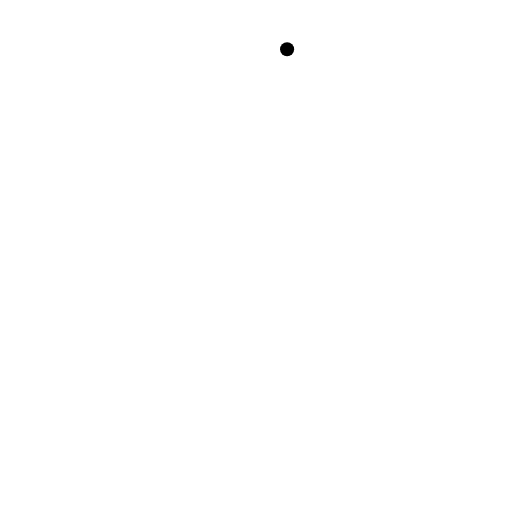
t = 0.00 s
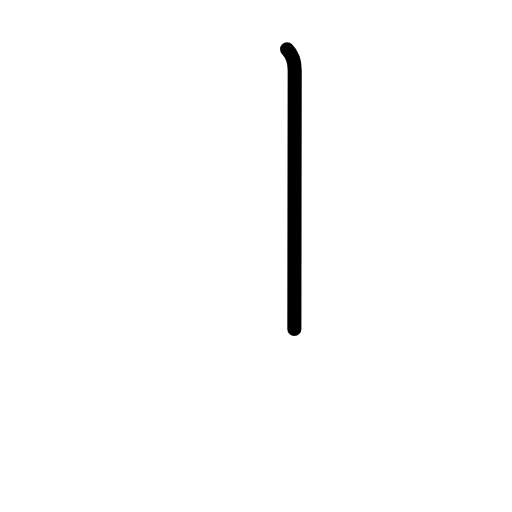
t = 0.58 s
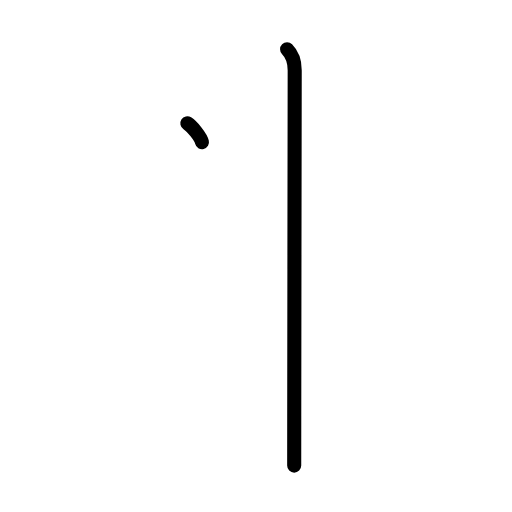
t = 1.25 s
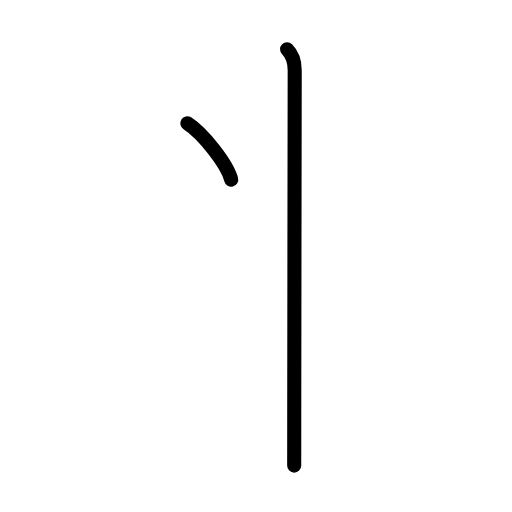
t = 1.75 s
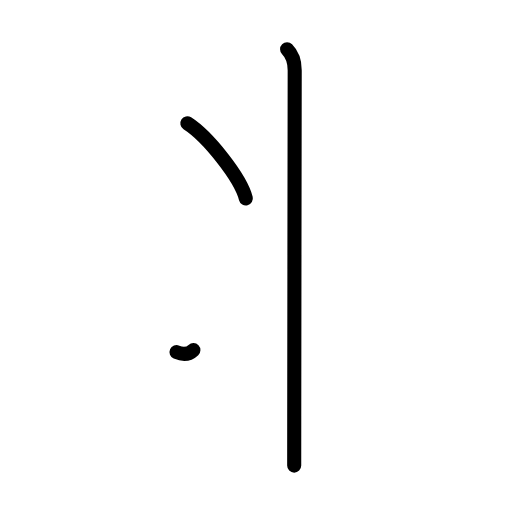
t = 2.38 s
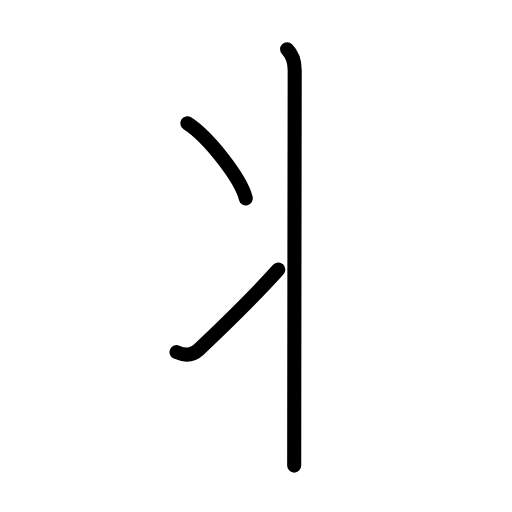
t = 3.00 s

The animated SVG that drew these frames (rendered in a browser with its animation timeline set to each time). Animation: 8 SMIL elements (animate=8); one cycle of 3.00 s.

<?xml version="1.0" encoding="UTF-8"?>
<!--
AniKanjiVG is licensed by CC-BY-SA Paul C. Sommerhoff (https://bitbucket.org/sommerhoff/anikanjivg).
AniKanjiVG uses KanjiVG which is licensed by CC-BY-SA Ulrich Apel (http://kanjivg.tagaini.net).
See also http://creativecommons.org/licenses/by-sa/3.0/
-->
<svg xmlns:kvg='http://kanjivg.tagaini.net' xmlns='http://www.w3.org/2000/svg' width='109' height='109' viewBox='0 0 109 109' style='fill:none;stroke:#000000;stroke-width:3;stroke-linecap:round;stroke-linejoin:round;' id="kvg:kanji_02ea6"><g id="kvg:02ea6" kvg:element="⺦" kvg:variant="true" kvg:original="爿" kvg:radical="tradit"><path id="kvg:02ea6-s1" kvg:type="㇑" d="M61.12,10.5c1.35,1.35,1.62,2.78,1.62,4.45c0,2.78-0.08,51.08-0.1,73.55c-0.01,5.26-0.01,9.11-0.01,10.62"><animate attributeName="d" begin="0.0s" dur="0.3333333333333333s" from="M61.12,10.5C61.12,10.5,61.12,10.5,61.12,10.5" to="M61.12,10.5c1.35,1.35,1.62,2.78,1.62,4.45" />
<animate attributeName="d" begin="0.3333333333333333s" dur="0.3333333333333333s" from="M61.12,10.5c1.35,1.35,1.62,2.78,1.62,4.45c0,0,0,0,0,0,0" to="M61.12,10.5c1.35,1.35,1.62,2.78,1.62,4.45c0,2.78-0.08,51.08-0.1,73.55" />
<animate attributeName="d" begin="0.6666666666666666s" dur="0.3333333333333333s" from="M61.12,10.5c1.35,1.35,1.62,2.78,1.62,4.45c0,2.78-0.08,51.08-0.1,73.55c0,0,0,0,0,0,0" to="M61.12,10.5c1.35,1.35,1.62,2.78,1.62,4.45c0,2.78-0.08,51.08-0.1,73.55c-0.01,5.26-0.01,9.11-0.01,10.62" />
</path>
<path id="kvg:02ea6-s2" kvg:type="㇔" d="M39.88,26.25c4.4,2.82,11.36,11.61,12.46,16"><animate attributeName="d" begin="1.0s" dur="1.0s" from="M39.88,26.25C39.88,26.25,39.88,26.25,39.88,26.25" to="M39.88,26.25c4.4,2.82,11.36,11.61,12.46,16" />
<animate attributeName="d" begin="0s" dur="1.0s" from="M-100,-100" to="M-100,-100" />
</path>
<path id="kvg:02ea6-s3" kvg:type="㇀" d="M37.58,74.97c2.09,0.91,3.54,0.59,4.79-0.6C47.12,69.88,55,62.12,59.25,57.38"><animate attributeName="d" begin="2.0s" dur="0.5s" from="M37.58,74.97C37.58,74.97,37.58,74.97,37.58,74.97" to="M37.58,74.97c2.09,0.91,3.54,0.59,4.79-0.6" />
<animate attributeName="d" begin="2.5s" dur="0.5s" from="M37.58,74.97c2.09,0.91,3.54,0.59,4.79-0.6c0,0,0,0,0,0,0" to="M37.58,74.97c2.09,0.91,3.54,0.59,4.79-0.6C47.12,69.88,55,62.12,59.25,57.38" />
<animate attributeName="d" begin="0s" dur="2.0s" from="M-100,-100" to="M-100,-100" />
</path>
</g>
</svg>
